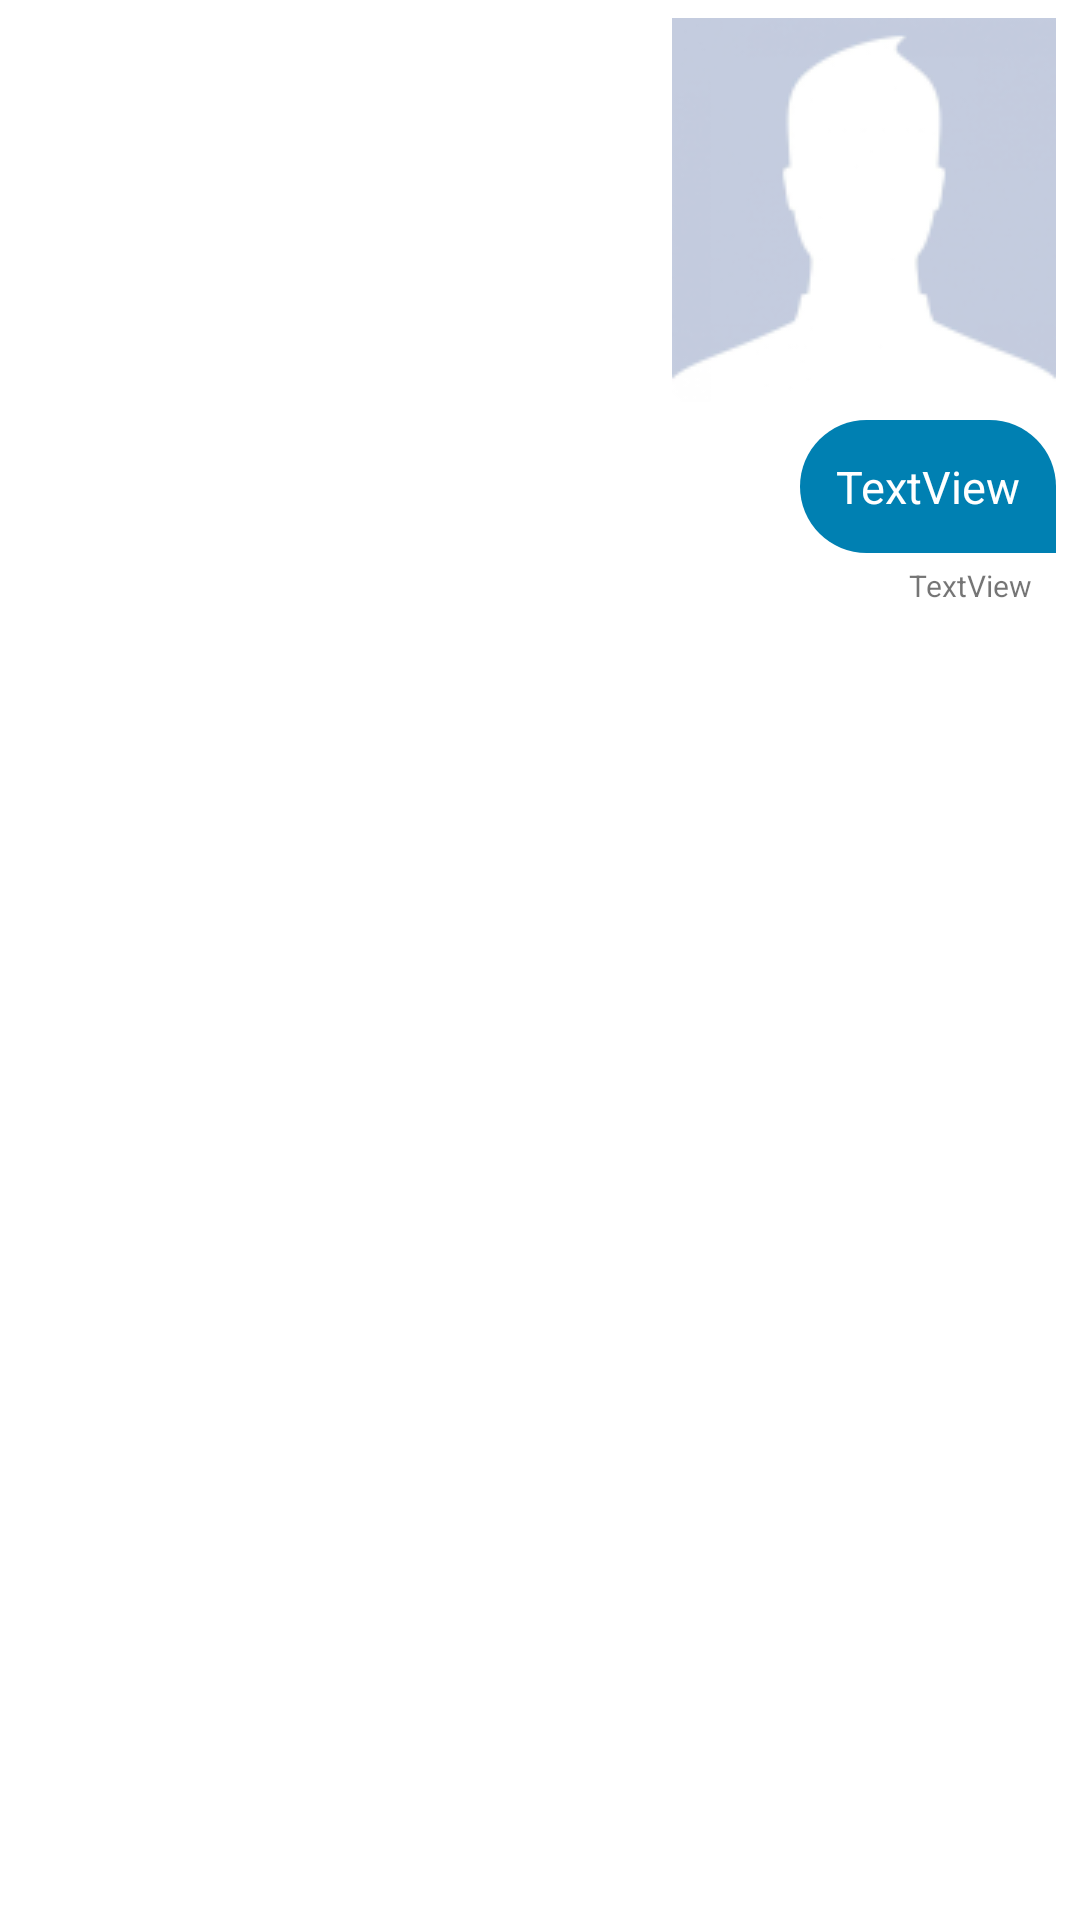

Write the Android layout XML for this screen, with the resource values it uses.
<!-- AndroidManifest.xml: application theme Theme.Assignment -->
<!-- res/layout/chatroom_sent_message.xml -->
<?xml version="1.0" encoding="utf-8"?>
<androidx.constraintlayout.widget.ConstraintLayout xmlns:android="http://schemas.android.com/apk/res/android"
    xmlns:app="http://schemas.android.com/apk/res-auto"
    xmlns:tools="http://schemas.android.com/tools"
    android:layout_width="match_parent"
    android:layout_height="wrap_content">

    <ImageView
        android:id="@+id/ivChatroomImg"
        android:layout_width="wrap_content"
        android:layout_height="wrap_content"
        android:layout_marginTop="6dp"
        android:layout_marginEnd="8dp"
        app:layout_constraintEnd_toEndOf="parent"
        app:layout_constraintTop_toTopOf="parent"
        app:srcCompat="@drawable/sample_image" />

    <TextView
        android:id="@+id/tvTxtMsg"
        android:layout_width="wrap_content"
        android:layout_height="wrap_content"
        android:layout_marginTop="6dp"
        android:layout_marginEnd="8dp"
        android:background="@drawable/background_sent_message"
        android:maxEms="15"
        android:padding="12dp"
        android:text="TextView"
        android:textColor="@color/white"
        android:textSize="15dp"
        app:layout_constraintEnd_toEndOf="parent"
        app:layout_constraintTop_toBottomOf="@+id/ivChatroomImg"
        app:layout_constraintWidth_percent="0.8" />

    <TextView
        android:id="@+id/tvTxtDateTime"
        android:layout_width="wrap_content"
        android:layout_height="wrap_content"
        android:layout_marginTop="4dp"
        android:layout_marginEnd="16dp"
        android:text="TextView"
        android:textSize="10dp"
        app:layout_constraintEnd_toEndOf="parent"
        app:layout_constraintTop_toBottomOf="@+id/tvTxtMsg" />
</androidx.constraintlayout.widget.ConstraintLayout>
<!-- resources referenced by this layout -->
<resources>
  <color name="white">#FFFFFFFF</color>
  <!-- drawable background_sent_message (drawable) -->
  <?xml version="1.0" encoding="utf-8"?>
  <shape xmlns:android="http://schemas.android.com/apk/res/android"
      android:shape="rectangle">
      <solid android:color="@color/user_themes"/>
      <corners
          android:bottomLeftRadius="24dp"
          android:topLeftRadius="24dp"
          android:topRightRadius="24dp"/>
  
  </shape>
  <!-- drawable sample_image: png bitmap (drawable, 8730 bytes) -->
  <style name="Theme.Assignment" parent="Theme.MaterialComponents.DayNight.DarkActionBar">
          
          <item name="colorPrimary">@color/user_themes</item>
          <item name="colorPrimaryVariant">@color/user_themes_light</item>
          <item name="colorOnPrimary">@color/white</item>
          
          <item name="colorSecondary">@color/teal_200</item>
          <item name="colorSecondaryVariant">@color/teal_700</item>
          <item name="colorOnSecondary">@color/black</item>
          
          <item name="android:statusBarColor">?attr/colorPrimaryVariant</item>
          
      </style>
  <color name="user_themes">#0080B2</color>
  <color name="user_themes_light">#0FAAE6</color>
  <color name="teal_200">#FF03DAC5</color>
  <color name="teal_700">#FF018786</color>
  <color name="black">#FF000000</color>
</resources>
